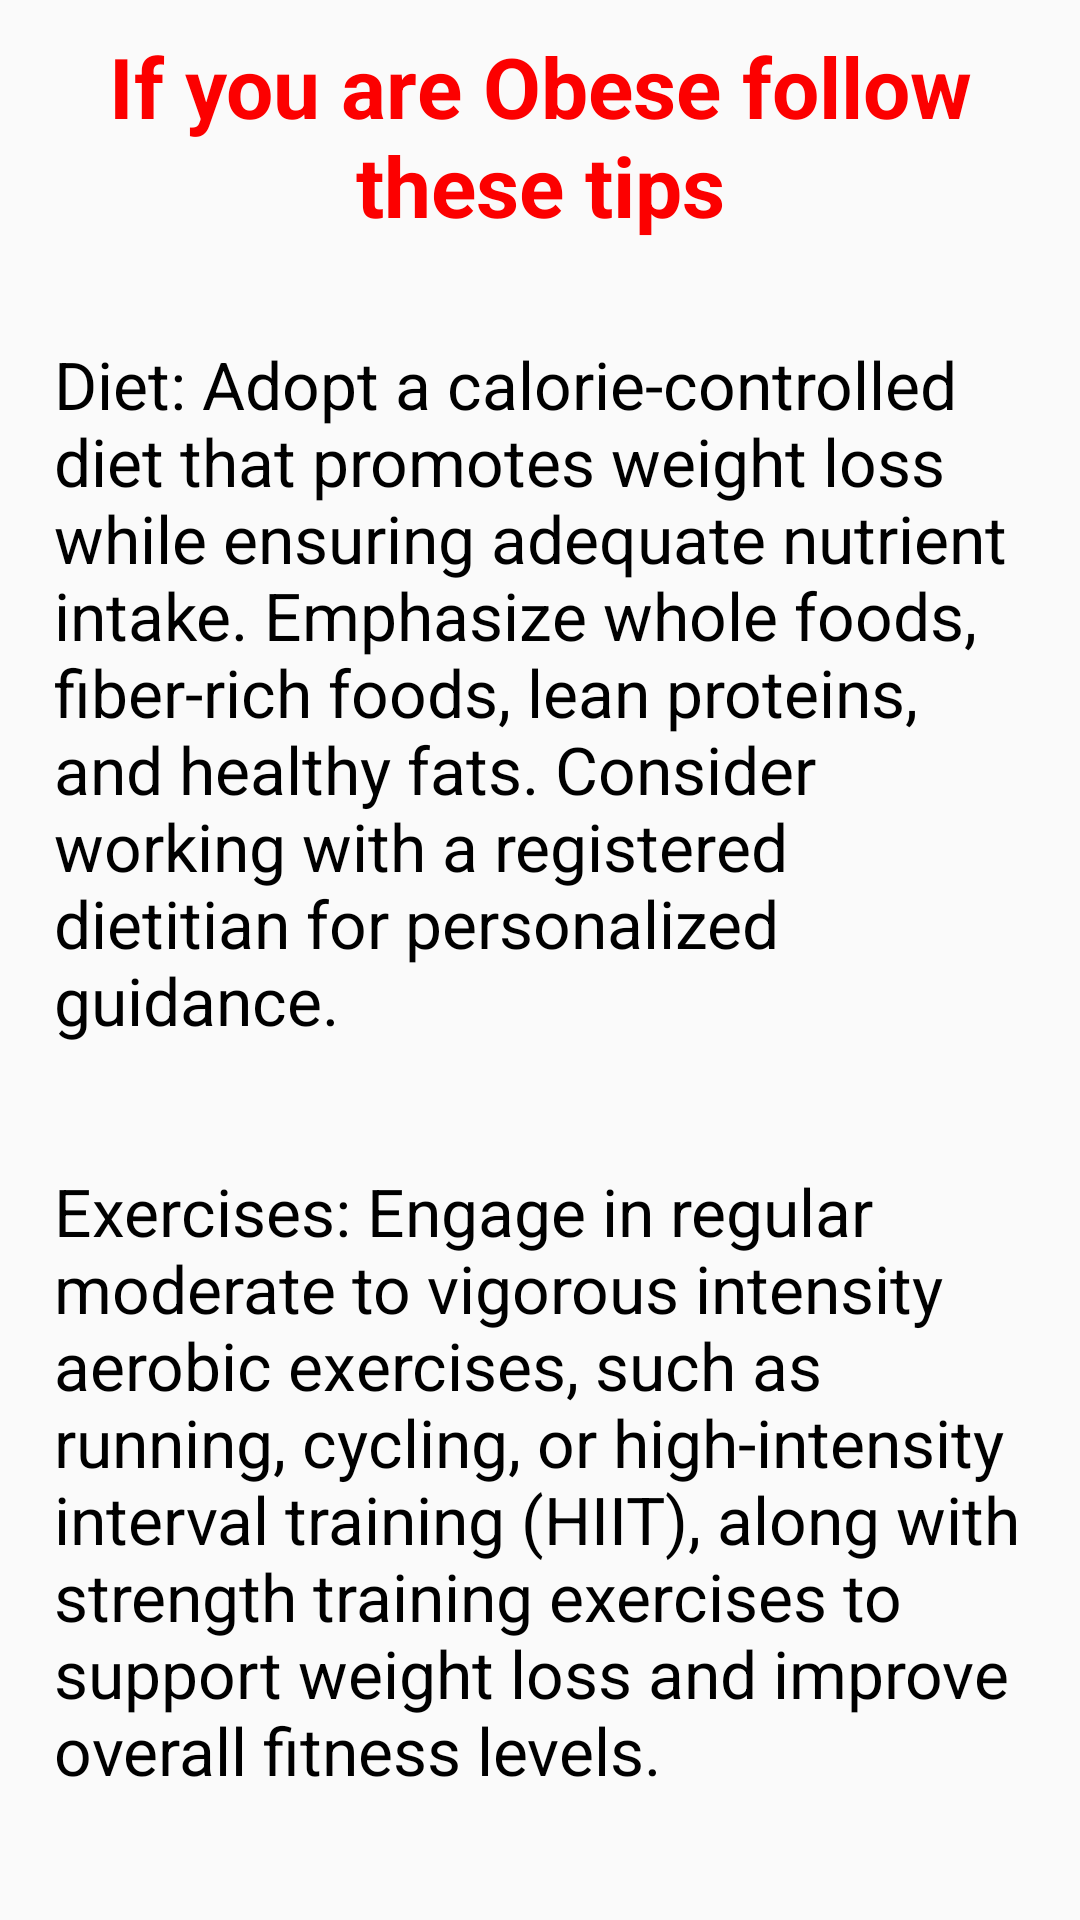

The Android layout XML behind this screen, and the referenced resources:
<!-- AndroidManifest.xml: application theme Theme.MyApp -->
<!-- res/layout/activity_obese.xml -->
<?xml version="1.0" encoding="utf-8"?>
<LinearLayout
    xmlns:android="http://schemas.android.com/apk/res/android"
    android:layout_width="match_parent"
    android:layout_height="match_parent"
    android:orientation="vertical">

    <TextView
        android:layout_width="match_parent"
        android:layout_height="wrap_content"
        android:text="@string/ob"
        android:textStyle="bold"
        android:textSize="28sp"
        android:gravity="center_horizontal"
        android:layout_marginTop="10dp"
        android:textColor="@color/Ob"/>

    <TextView
        android:layout_width="match_parent"
        android:layout_height="wrap_content"
        android:text="@string/ob1"
        android:textSize="22sp"
        android:layout_marginTop="15dp"
        android:textColor="@color/dark_theme"
        android:padding="18dp"/>

    <TextView
        android:layout_width="match_parent"
        android:layout_height="wrap_content"
        android:text="@string/ob2"
        android:textSize="22sp"
        android:layout_marginTop="5dp"
        android:textColor="@color/dark_theme"
        android:padding="18dp"/>

</LinearLayout>
<!-- resources referenced by this layout -->
<resources>
  <color name="Ob">#FC0000</color>
  <color name="dark_theme">#000</color>
  <string name="ob">If you are Obese follow these tips</string>
  <string name="ob1">Diet: Adopt a calorie-controlled diet that promotes weight loss while ensuring adequate nutrient intake. Emphasize whole foods, fiber-rich foods, lean proteins, and healthy fats. Consider working with a registered dietitian for personalized guidance.</string>
  <string name="ob2">Exercises: Engage in regular moderate to vigorous intensity aerobic exercises, such as running, cycling, or high-intensity interval training (HIIT), along with strength training exercises to support weight loss and improve overall fitness levels.</string>
  <style name="Theme.MyApp" parent="Base.Theme.MyApp" />
  <style name="Base.Theme.MyApp" parent="Theme.AppCompat.Light">
          
           <item name="colorPrimary">@color/my_light_primary</item>
      </style>
  <color name="my_light_primary">#fff</color>
</resources>
